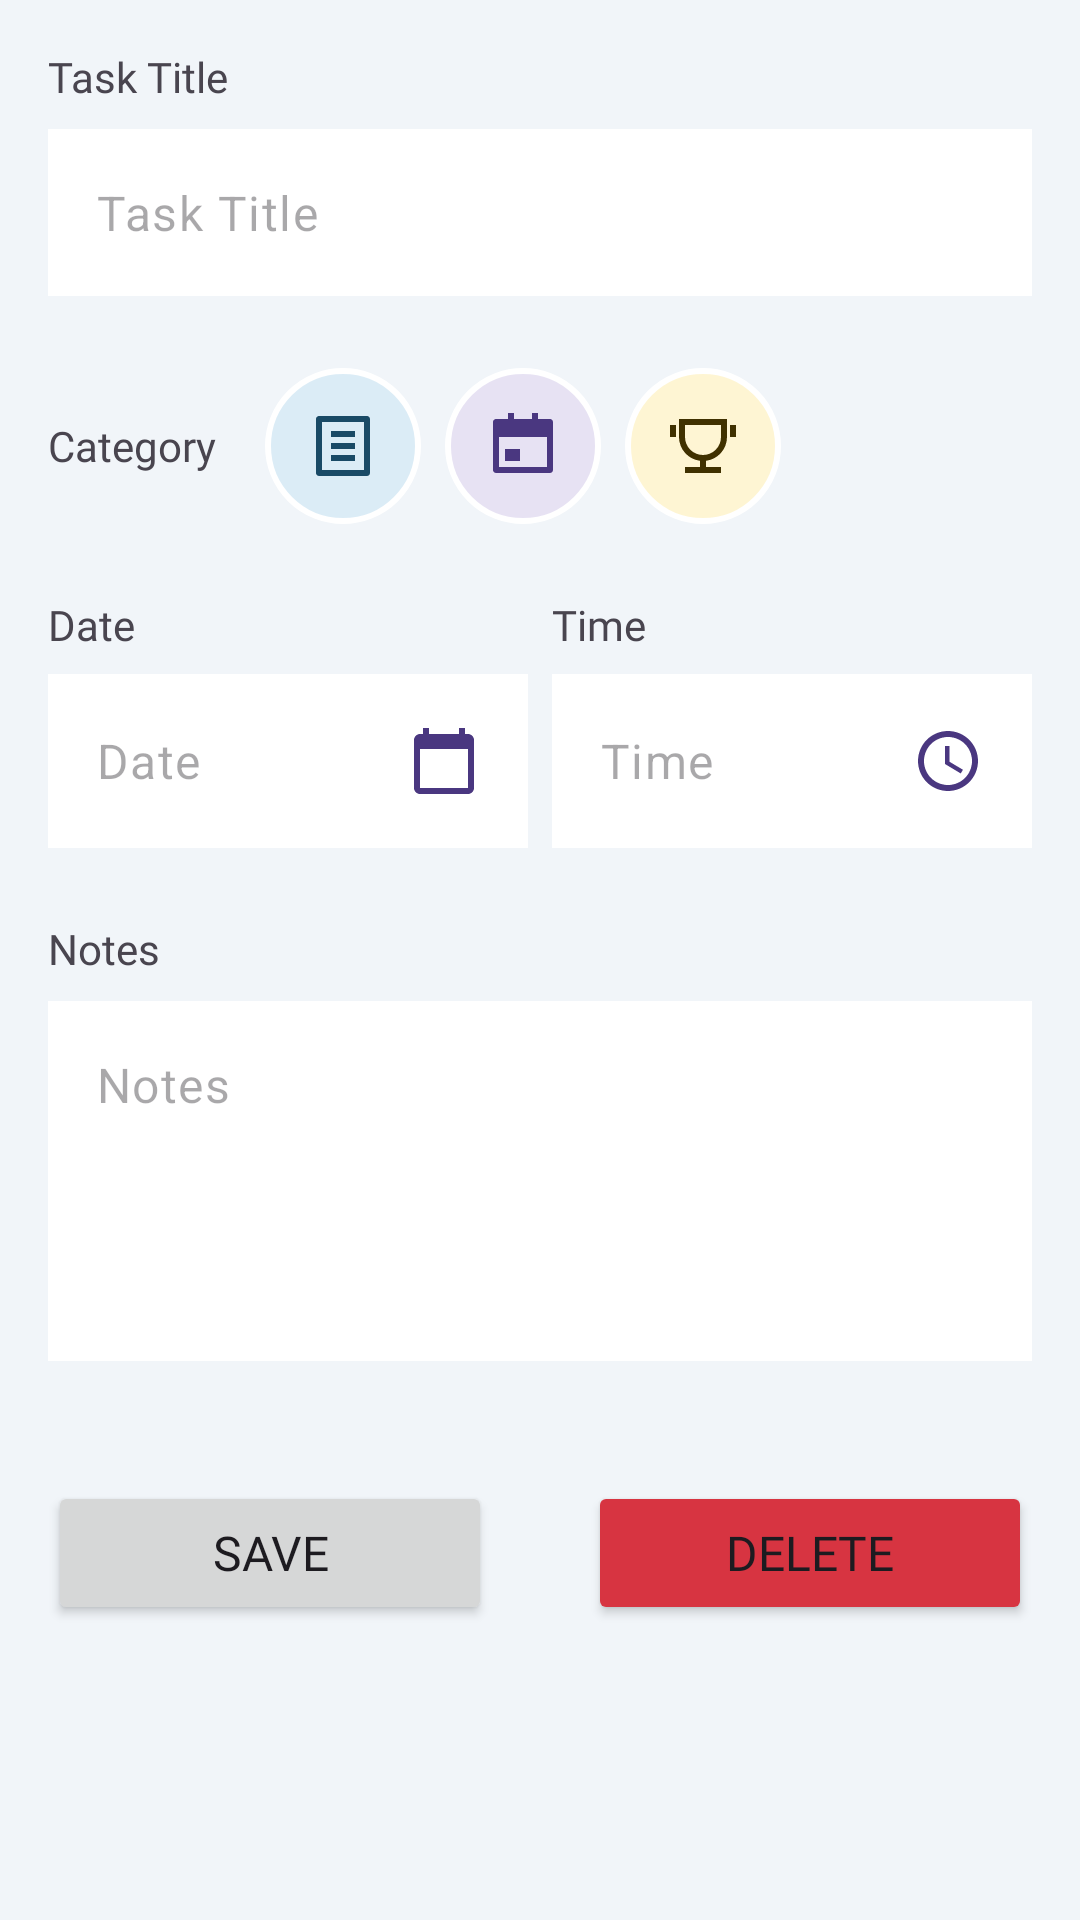

This screen was rendered from an Android layout file. Write that file and the resources it references.
<!-- AndroidManifest.xml: application theme Theme.GT6m2 -->
<!-- res/layout/fragment_dialog_task.xml -->
<?xml version="1.0" encoding="utf-8"?>
<FrameLayout xmlns:android="http://schemas.android.com/apk/res/android"
        xmlns:tools="http://schemas.android.com/tools"
        xmlns:app="http://schemas.android.com/apk/res-auto"
        android:layout_width="match_parent"
        android:layout_height="match_parent"
        android:orientation="vertical"
        android:background="@color/gray"
        tools:context=".view.changeTask.DialogTaskFragment">

    <LinearLayout
            android:layout_width="match_parent"
            android:layout_height="wrap_content"
            android:orientation="vertical">



        <LinearLayout
                android:layout_width="match_parent"
                android:layout_height="wrap_content"
                android:layout_margin="16dp"
                android:orientation="vertical">

            <TextView
                    android:layout_width="wrap_content"
                    android:layout_height="wrap_content"
                    android:text="@string/task_title"
                    android:fontFamily="@font/roboto_medium"
                    android:layout_marginBottom="8dp"
                    android:textSize="14sp"

                    />

            <com.google.android.material.textfield.TextInputLayout
                    android:layout_width="match_parent"
                    app:boxCornerRadiusBottomEnd="8dp"
                    app:boxCornerRadiusBottomStart="8dp"
                    app:hintEnabled="false"
                    app:boxCornerRadiusTopEnd="8dp"
                    app:boxCornerRadiusTopStart="8dp"
                    android:layout_marginBottom="24dp"
                    android:layout_height="wrap_content">

                <com.google.android.material.textfield.TextInputEditText
                        android:id="@+id/et_task_title"
                        android:layout_width="match_parent"
                        android:hint="@string/task_title"
                        android:layout_height="wrap_content"
                        android:background="@drawable/edit_text"
                        android:textSize="16sp"
                        android:inputType="text"
                        android:autofillHints="" />

            </com.google.android.material.textfield.TextInputLayout>


            <LinearLayout
                    android:layout_width="match_parent"
                    android:layout_height="wrap_content"
                    android:orientation="horizontal">

                <TextView
                        android:layout_width="wrap_content"
                        android:layout_height="wrap_content"
                        android:text="@string/category"
                        android:layout_gravity="center"
                        android:fontFamily="@font/roboto_medium"
                        android:textSize="14sp"

                        />


                <RadioGroup
                        android:id="@+id/radio_group"
                        android:layout_width="wrap_content"
                        android:orientation="horizontal"
                        android:layout_marginStart="16dp"
                        android:layout_height="wrap_content">

                    <RadioButton
                            android:id="@+id/btn_task"
                            android:layout_width="wrap_content"
                            android:layout_height="wrap_content"
                            android:background="@drawable/radio_task"
                            android:button="@null" />

                    <RadioButton
                            android:id="@+id/btn_event"

                            android:layout_width="wrap_content"
                            android:layout_height="wrap_content"
                            android:layout_marginHorizontal="8dp"
                            android:background="@drawable/radio_event"
                            android:button="@null" />

                    <RadioButton
                            android:id="@+id/btn_goal"

                            android:layout_width="wrap_content"
                            android:layout_height="wrap_content"
                            android:background="@drawable/radio_goal"
                            android:button="@null" />

                </RadioGroup>


            </LinearLayout>

            <LinearLayout
                    android:layout_width="match_parent"
                    android:layout_marginTop="24dp"
                    android:layout_height="wrap_content"
                    android:orientation="horizontal">

                <FrameLayout
                        android:layout_width="match_parent"
                        android:layout_height="wrap_content"
                        android:layout_marginEnd="4dp"
                        android:layout_weight="1">

                    <TextView
                            android:layout_width="wrap_content"
                            android:layout_height="wrap_content"
                            android:text="@string/date"
                            android:gravity="top"
                            android:fontFamily="@font/roboto_medium"
                            android:layout_marginBottom="8dp"
                            android:textSize="14sp"

                            />

                    <com.google.android.material.textfield.TextInputLayout
                            android:layout_width="match_parent"
                            app:boxCornerRadiusBottomEnd="8dp"
                            app:boxCornerRadiusBottomStart="8dp"
                            app:hintEnabled="false"
                            android:layout_marginTop="26dp"
                            app:boxCornerRadiusTopEnd="8dp"
                            app:boxCornerRadiusTopStart="8dp"
                            android:layout_height="wrap_content">

                        <com.google.android.material.textfield.TextInputEditText
                                android:id="@+id/et_date"
                                android:layout_width="match_parent"
                                android:hint="@string/date"
                                android:drawableEnd="@drawable/calendar"
                                android:layout_height="wrap_content"
                                android:background="@drawable/edit_text"
                                android:textSize="16sp"
                                android:inputType="text"
                                android:autofillHints="" />

                    </com.google.android.material.textfield.TextInputLayout>

                </FrameLayout>

                <FrameLayout
                        android:layout_width="match_parent"
                        android:layout_height="wrap_content"
                        android:layout_marginStart="4dp"
                        android:layout_weight="1">

                    <TextView
                            android:layout_width="wrap_content"
                            android:layout_height="wrap_content"
                            android:text="@string/time"
                            android:gravity="top"
                            android:fontFamily="@font/roboto_medium"
                            android:layout_marginBottom="8dp"
                            android:textSize="14sp"

                            />

                    <com.google.android.material.textfield.TextInputLayout
                            android:layout_width="match_parent"
                            app:boxCornerRadiusBottomEnd="8dp"
                            app:boxCornerRadiusBottomStart="8dp"
                            app:hintEnabled="false"
                            android:layout_marginTop="26dp"
                            app:boxCornerRadiusTopEnd="8dp"
                            app:boxCornerRadiusTopStart="8dp"
                            android:layout_height="wrap_content">

                        <com.google.android.material.textfield.TextInputEditText
                                android:id="@+id/et_time"
                                android:layout_width="match_parent"
                                android:hint="@string/time"
                                android:drawableEnd="@drawable/time"
                                android:layout_height="wrap_content"
                                android:background="@drawable/edit_text"
                                android:textSize="16sp"
                                android:inputType="text"
                                android:autofillHints="" />

                    </com.google.android.material.textfield.TextInputLayout>

                </FrameLayout>


            </LinearLayout>

            <TextView
                    android:layout_width="wrap_content"
                    android:layout_height="wrap_content"
                    android:text="@string/notes"
                    android:layout_marginTop="24dp"
                    android:fontFamily="@font/roboto_medium"
                    android:layout_marginBottom="8dp"
                    android:textSize="14sp"

                    />

            <com.google.android.material.textfield.TextInputLayout
                    android:layout_width="match_parent"
                    app:boxCornerRadiusBottomEnd="8dp"
                    app:boxCornerRadiusBottomStart="8dp"
                    app:hintEnabled="false"
                    app:boxCornerRadiusTopEnd="8dp"
                    app:boxCornerRadiusTopStart="8dp"
                    android:layout_marginBottom="24dp"
                    android:layout_height="wrap_content">

                <com.google.android.material.textfield.TextInputEditText
                        android:id="@+id/et_description"
                        android:layout_width="match_parent"
                        android:hint="@string/notes"
                        android:layout_height="120dp"
                        android:background="@drawable/edit_text"
                        android:textSize="16sp"
                        android:gravity="top"
                        android:inputType="text|textImeMultiLine"
                        android:autofillHints="" />

            </com.google.android.material.textfield.TextInputLayout>

            </LinearLayout>

    <LinearLayout
            android:layout_width="match_parent"
            android:layout_height="wrap_content"
            android:orientation="horizontal"
            >

        <Button
                android:id="@+id/btn_add"
                android:layout_weight="1"
                android:layout_width="match_parent"
                android:layout_height="wrap_content"
                android:layout_marginBottom="24dp"
                android:layout_marginHorizontal="16dp"
                android:textSize="16sp"
                android:paddingVertical="12dp"
                android:fontFamily="@font/roboto_medium"
                android:text="@string/save" />

        <Button
                android:id="@+id/btn_delete"
                android:layout_weight="1"
                android:layout_width="match_parent"
                android:layout_height="wrap_content"
                android:layout_marginBottom="24dp"
                android:layout_marginHorizontal="16dp"
                android:textSize="16sp"
                android:backgroundTint="@color/red"
                android:paddingVertical="12dp"
                android:fontFamily="@font/roboto_medium"
                android:text="@string/delete" />

    </LinearLayout>

        </LinearLayout>




</FrameLayout>
<!-- resources referenced by this layout -->
<resources>
  <color name="gray">#F1F5F9</color>
  <color name="red">#D73441</color>
  <!-- drawable calendar (drawable) -->
  <vector android:height="24dp" android:tint="#4A3780"
      android:viewportHeight="24" android:viewportWidth="24"
      android:width="24dp" xmlns:android="http://schemas.android.com/apk/res/android">
      <path android:fillColor="@android:color/white" android:pathData="M20,3h-1L19,1h-2v2L7,3L7,1L5,1v2L4,3c-1.1,0 -2,0.9 -2,2v16c0,1.1 0.9,2 2,2h16c1.1,0 2,-0.9 2,-2L22,5c0,-1.1 -0.9,-2 -2,-2zM20,21L4,21L4,8h16v13z"/>
  </vector>
  <!-- drawable edit_text (drawable) -->
  <?xml version="1.0" encoding="utf-8"?>
  <selector xmlns:android="http://schemas.android.com/apk/res/android">
    
      
      <item android:state_enabled="true" android:state_focused="true">
          <shape android:shape="rectangle">
              <solid android:color="@android:color/white" />
              <stroke android:color="@color/primary" />
          </shape>
      </item>
    
      
      <item android:state_enabled="true">
          <shape android:shape="rectangle">
              <solid android:color="@android:color/white" />
              <stroke android:color="@android:color/darker_gray" />
          </shape>
      </item>
  </selector>
  <!-- drawable radio_event (drawable) -->
  <?xml version="1.0" encoding="utf-8"?>
  <selector xmlns:android="http://schemas.android.com/apk/res/android">
  
      <item android:state_checked="true" android:drawable="@drawable/event_selected" />
      <item android:state_checked="false" android:drawable="@drawable/event" />
  
  
  </selector>
  <!-- drawable radio_goal (drawable) -->
  <?xml version="1.0" encoding="utf-8"?>
  <selector xmlns:android="http://schemas.android.com/apk/res/android">
  
      <item android:state_checked="true" android:drawable="@drawable/goal_selected" />
      <item android:state_checked="false" android:drawable="@drawable/goal" />
  
  </selector>
  <!-- drawable radio_task (drawable) -->
  <?xml version="1.0" encoding="utf-8"?>
  <selector xmlns:android="http://schemas.android.com/apk/res/android">
      <item android:state_checked="true" android:drawable="@drawable/task_selected" />
      <item android:state_checked="false" android:drawable="@drawable/task" />
  
      <item android:state_checked="true" android:drawable="@drawable/event_selected" />
      <item android:state_checked="false" android:drawable="@drawable/event" />
  
      <item android:state_checked="true" android:drawable="@drawable/goal_selected" />
      <item android:state_checked="false" android:drawable="@drawable/goal" />
  
  </selector>
  <!-- drawable time (drawable) -->
  <vector android:height="24dp" android:tint="#4A3780"
      android:viewportHeight="24" android:viewportWidth="24"
      android:width="24dp" xmlns:android="http://schemas.android.com/apk/res/android">
      <path android:fillColor="@android:color/white" android:pathData="M11.99,2C6.47,2 2,6.48 2,12s4.47,10 9.99,10C17.52,22 22,17.52 22,12S17.52,2 11.99,2zM12,20c-4.42,0 -8,-3.58 -8,-8s3.58,-8 8,-8 8,3.58 8,8 -3.58,8 -8,8z"/>
      <path android:fillColor="@android:color/white" android:pathData="M12.5,7H11v6l5.25,3.15 0.75,-1.23 -4.5,-2.67z"/>
  </vector>
  <string name="category">Category</string>
  <string name="date">Date</string>
  <string name="delete">Delete</string>
  <string name="notes">Notes</string>
  <string name="save">Save</string>
  <string name="task_title">Task Title</string>
  <string name="time">Time</string>
  <style name="Theme.GT6m2" parent="Base.Theme.GT6m2" />
  <color name="primary">#4A3780</color>
  <style name="Base.Theme.GT6m2" parent="Theme.Material3.DayNight.NoActionBar">
          
           <item name="colorPrimary">@color/primary</item>
      </style>
</resources>
